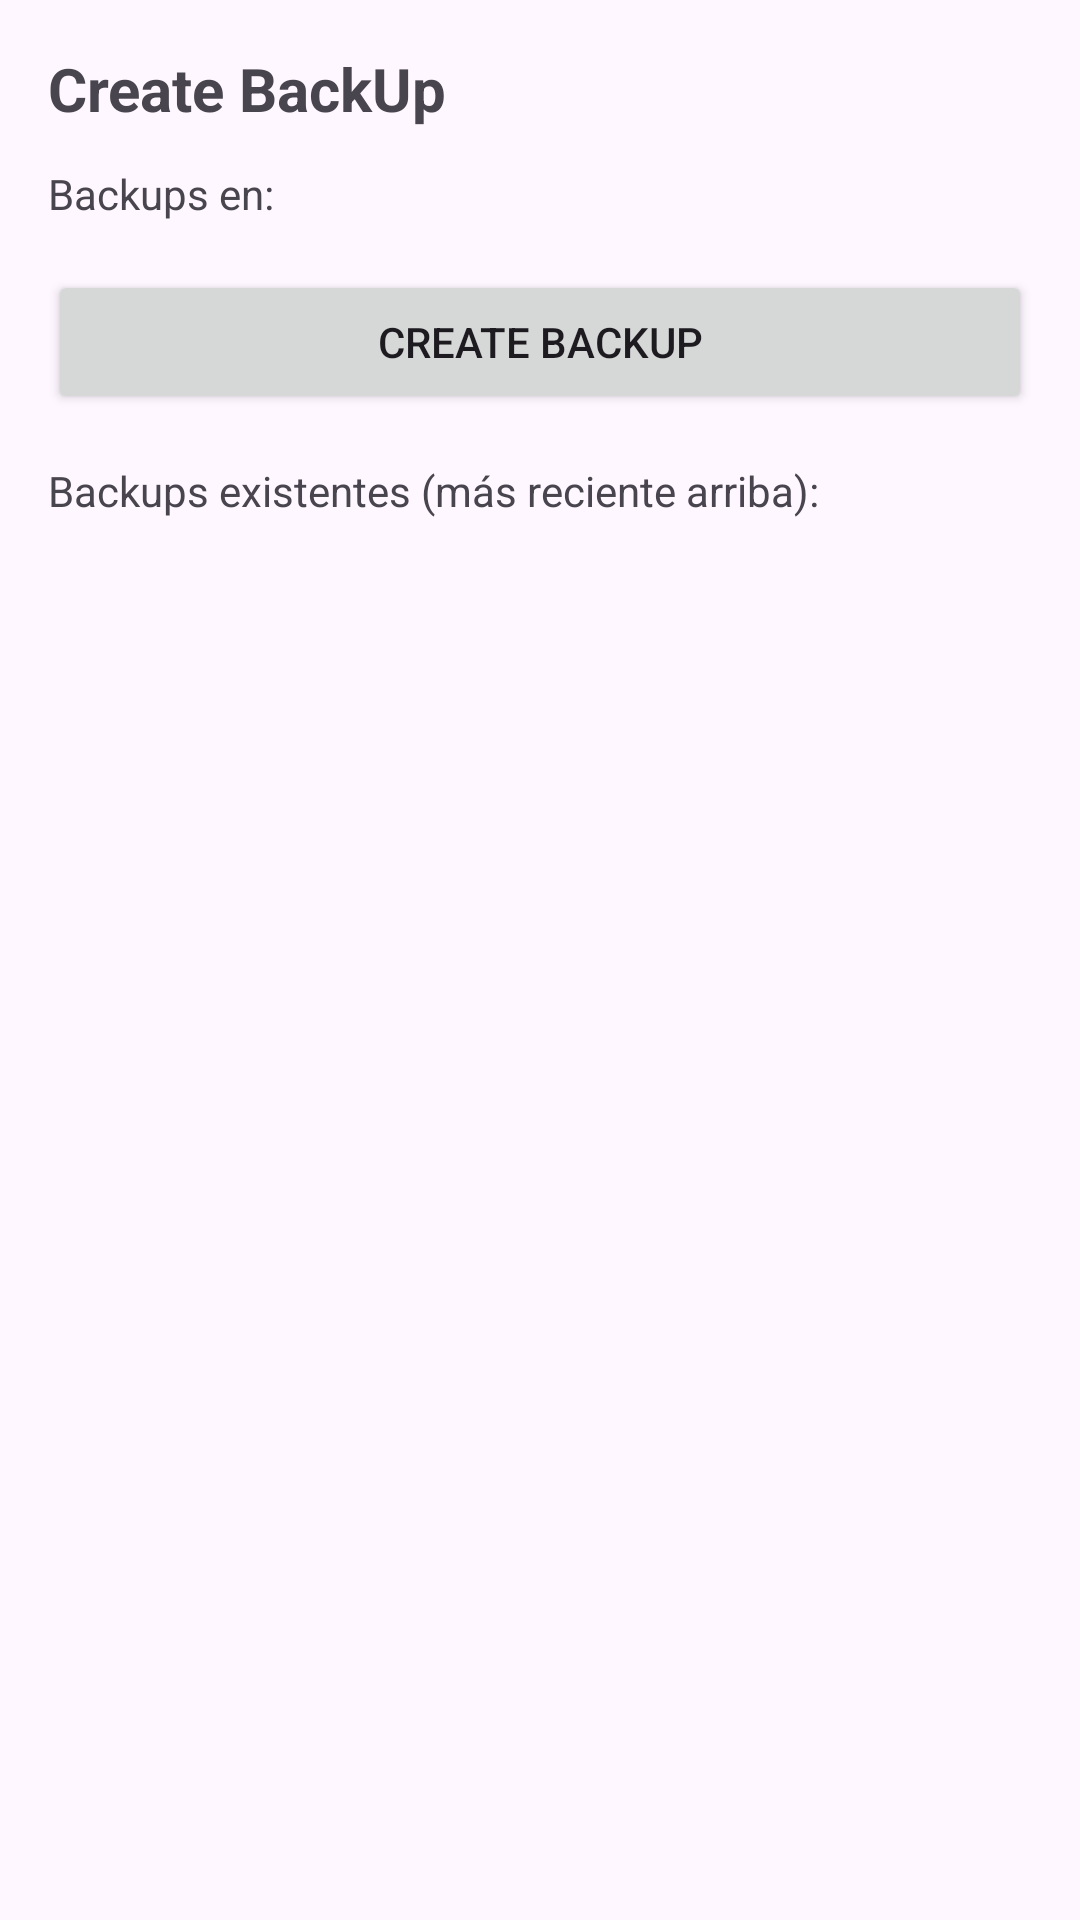

The Android layout XML behind this screen, and the referenced resources:
<!-- AndroidManifest.xml: application theme Theme.SQLiteUsers -->
<!-- res/layout/activity_backup.xml -->
<?xml version="1.0" encoding="utf-8"?>
<androidx.constraintlayout.widget.ConstraintLayout
    xmlns:android="http://schemas.android.com/apk/res/android"
    xmlns:app="http://schemas.android.com/apk/res-auto"
    android:layout_width="match_parent"
    android:layout_height="match_parent"
    android:padding="16dp">

    <TextView
        android:id="@+id/tvTitleBackup"
        android:layout_width="0dp"
        android:layout_height="wrap_content"
        android:text="Create BackUp"
        android:textStyle="bold"
        android:textSize="20sp"
        app:layout_constraintTop_toTopOf="parent"
        app:layout_constraintStart_toStartOf="parent"
        app:layout_constraintEnd_toEndOf="parent"/>

    <TextView
        android:id="@+id/tvInfo"
        android:layout_width="0dp"
        android:layout_height="wrap_content"
        android:text="Backups en:"
        android:layout_marginTop="12dp"
        app:layout_constraintTop_toBottomOf="@id/tvTitleBackup"
        app:layout_constraintStart_toStartOf="parent"
        app:layout_constraintEnd_toEndOf="parent"/>

    <Button
        android:id="@+id/btnCreateBackup"
        android:layout_width="0dp"
        android:layout_height="wrap_content"
        android:text="CREATE BACKUP"
        android:layout_marginTop="16dp"
        app:layout_constraintTop_toBottomOf="@id/tvInfo"
        app:layout_constraintStart_toStartOf="parent"
        app:layout_constraintEnd_toEndOf="parent"/>

    <TextView
        android:id="@+id/tvListTitle"
        android:layout_width="0dp"
        android:layout_height="wrap_content"
        android:text="Backups existentes (más reciente arriba):"
        android:layout_marginTop="16dp"
        app:layout_constraintTop_toBottomOf="@id/btnCreateBackup"
        app:layout_constraintStart_toStartOf="parent"
        app:layout_constraintEnd_toEndOf="parent"/>

    <ListView
        android:id="@+id/lvBackups"
        android:layout_width="0dp"
        android:layout_height="0dp"
        android:layout_marginTop="8dp"
        app:layout_constraintTop_toBottomOf="@id/tvListTitle"
        app:layout_constraintBottom_toBottomOf="parent"
        app:layout_constraintStart_toStartOf="parent"
        app:layout_constraintEnd_toEndOf="parent"/>

</androidx.constraintlayout.widget.ConstraintLayout>
<!-- resources referenced by this layout -->
<resources>
  <style name="Theme.SQLiteUsers" parent="Base.Theme.SQLiteUsers" />
  <style name="Base.Theme.SQLiteUsers" parent="Theme.Material3.DayNight.NoActionBar">
          
          
      </style>
</resources>
